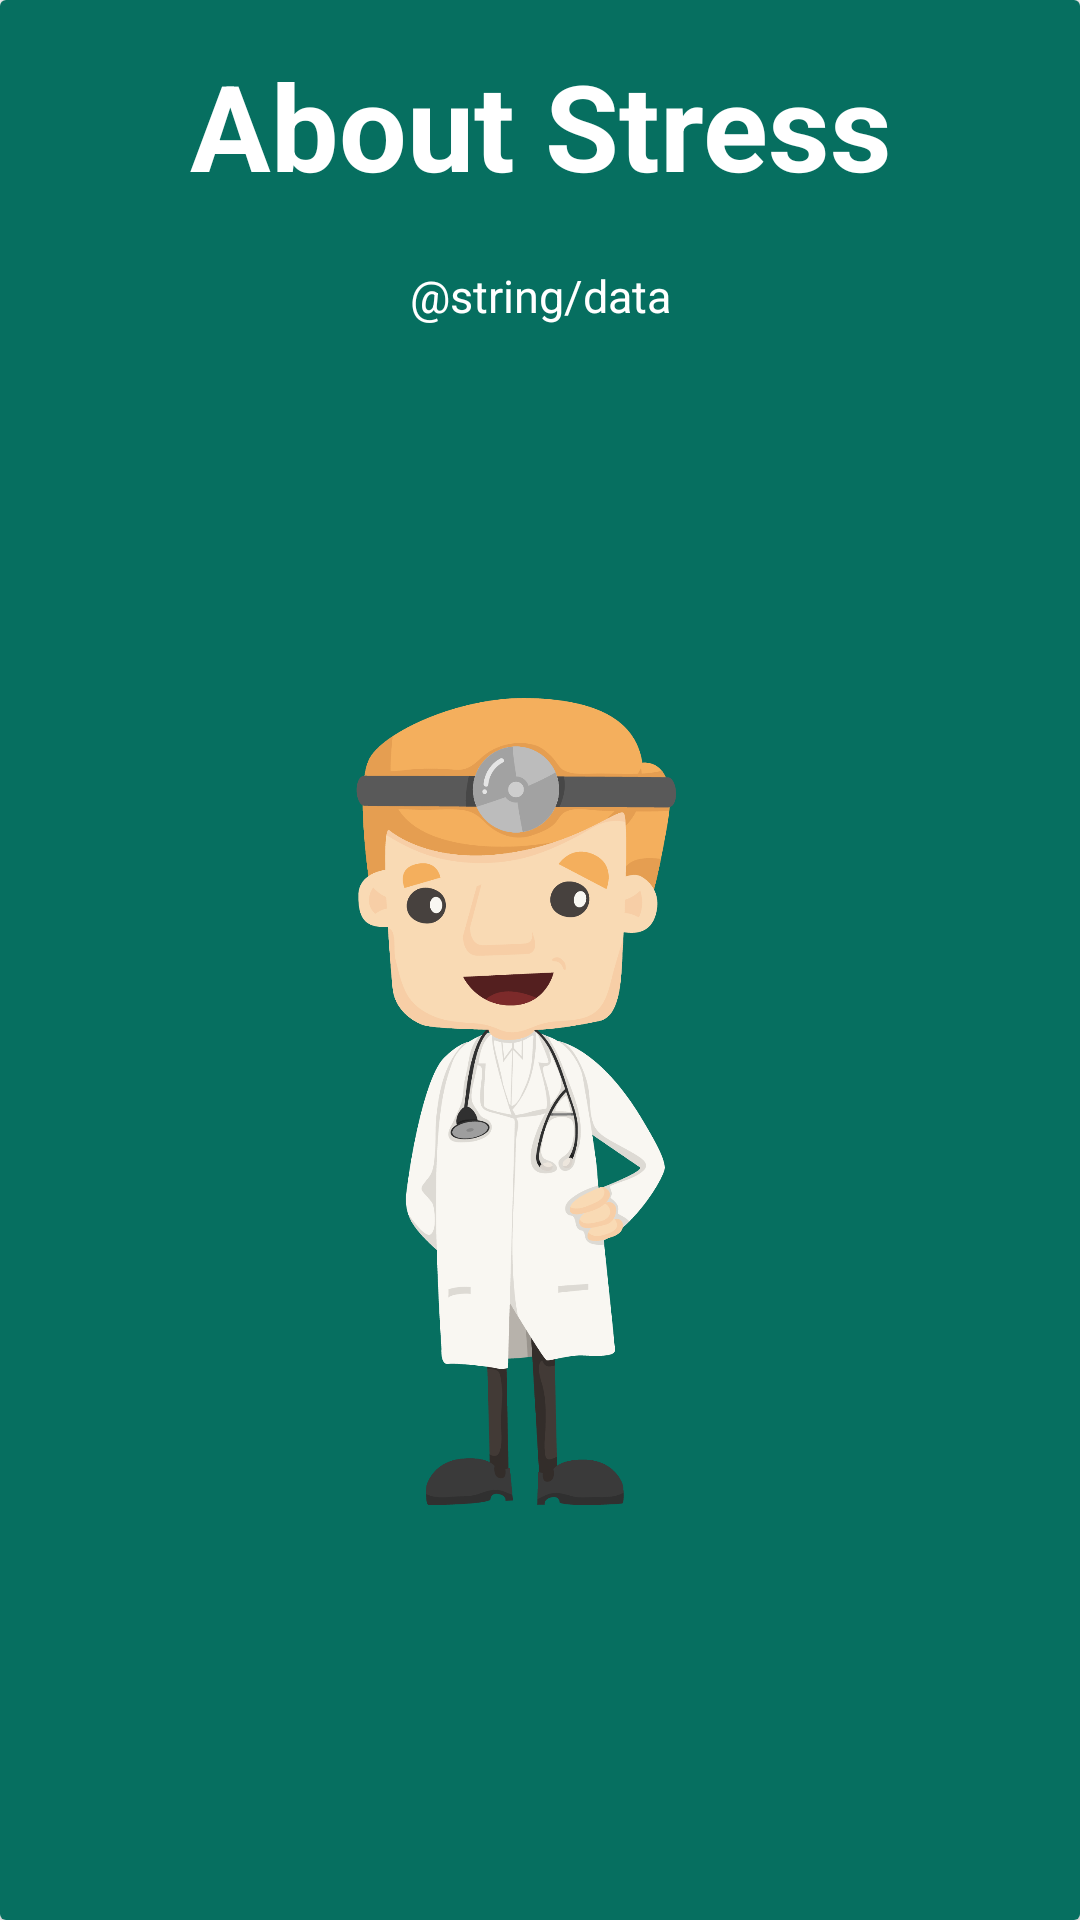

Produce the Android XML layout that renders to this screen, including the resource entries it uses.
<!-- AndroidManifest.xml: application theme AppTheme -->
<!-- res/layout/activity_why_ptsd.xml -->
<?xml version="1.0" encoding="utf-8"?>
<androidx.cardview.widget.CardView xmlns:android="http://schemas.android.com/apk/res/android"
    xmlns:app="http://schemas.android.com/apk/res-auto"
    xmlns:tools="http://schemas.android.com/tools"
    android:layout_width="match_parent"
    android:layout_height="match_parent"
    tools:context=".why_ptsd">

    <RelativeLayout
        android:layout_width="match_parent"
        android:layout_height="match_parent"
        android:background="@color/colorPrimary">


        <LinearLayout
            android:layout_width="match_parent"
            android:layout_margin="15dp"
            android:orientation="vertical"
            android:layout_height="wrap_content">

            <TextView

                android:layout_width="match_parent"
                android:layout_height="wrap_content"
                android:gravity="center"


                android:text="About Stress"
                android:textSize="40dp"
                android:textColor="#ffff"
                android:textStyle="bold"/>

            <TextView
                android:paddingTop="20dp"
                android:textSize="15sp"
                android:textColor="#ffffff"
                android:layout_width="match_parent"
                android:layout_height="wrap_content"
                android:text="@string/data"
                android:textAlignment="center"
                />
            <ImageView
                android:layout_width="wrap_content"
                android:layout_height="wrap_content"
                android:src="@mipmap/d1"/>

        </LinearLayout>
    </RelativeLayout>
</androidx.cardview.widget.CardView>
<!-- resources referenced by this layout -->
<resources>
  <color name="colorPrimary">#066F60</color>
  <!-- mipmap d1: png bitmap (mipmap-xxhdpi, 196393 bytes) -->
  <style name="AppTheme" parent="Theme.AppCompat.Light.DarkActionBar">
          
          <item name="colorPrimary">@color/colorPrimary</item>
          <item name="colorPrimaryDark">@color/colorPrimaryDark</item>
          <item name="colorAccent">@color/colorAccent</item>
          <item name="android:textColorHint">@color/very_blue</item>
      </style>
  <color name="colorPrimaryDark">#105E52</color>
  <color name="colorAccent">#F4F2F3</color>
  <color name="very_blue">#ABCECB</color>
</resources>
